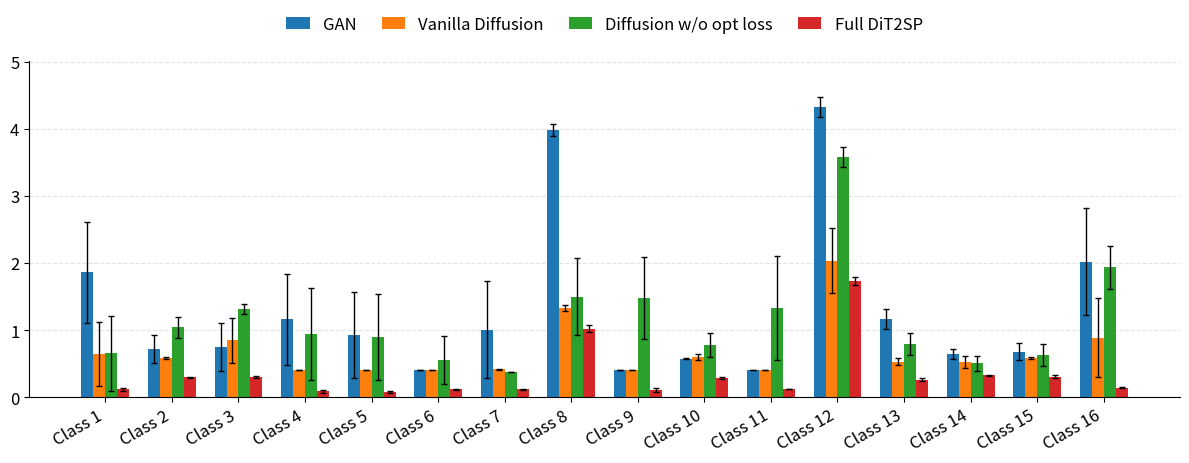

Reproduce this figure in Python.
import numpy as np
import matplotlib.pyplot as plt

# -----------------------------
# Data
# -----------------------------
classes = [f"Class {i}" for i in range(1, 17)]

gan_mean = np.array([
    1.8617, 0.7159, 0.7520, 1.1585,
    0.9322, 0.4052, 1.0044, 3.9781,
    0.4037, 0.5744, 0.4027, 4.3256,
    1.1684, 0.6416, 0.6794, 2.0182
])
gan_std = np.array([
    0.7521, 0.2131, 0.3585, 0.6737,
    0.6410, 0.0019, 0.7201, 0.0917,
    0.0017, 0.0062, 0.0009, 0.1449,
    0.1502, 0.0731, 0.1236, 0.7992
])

noise_mean = np.array([
    0.6418, 0.5837, 0.8485, 0.4094,
    0.4077, 0.4047, 0.4127, 1.3252,
    0.4057, 0.6015, 0.4056, 2.0337,
    0.5313, 0.5256, 0.5832, 0.8872
])
noise_std = np.array([
    0.4725, 0.0143, 0.3331, 0.0025,
    0.0042, 0.0012, 0.0144, 0.0459,
    0.0003, 0.0428, 0.0021, 0.4812,
    0.0468, 0.0857, 0.0100, 0.5899
])

noopt_mean = np.array([
    0.6574, 1.0448, 1.3153, 0.9414,
    0.8961, 0.5585, 0.3788, 1.4934,
    1.4805, 0.7788, 1.3263, 3.5829,
    0.7950, 0.5040, 0.6253, 1.9330
])
noopt_std = np.array([
    0.5593, 0.1555, 0.0771, 0.6897,
    0.6390, 0.3570, 0.0013, 0.5739,
    0.6149, 0.1844, 0.7714, 0.1463,
    0.1602, 0.1132, 0.1608, 0.3200
])

full_mean = np.array([
    0.1163, 0.2947, 0.3060, 0.0850,
    0.0764, 0.1179, 0.1159, 1.0179,
    0.1081, 0.2863, 0.1233, 1.7312,
    0.2585, 0.3235, 0.3030, 0.1375
])
full_std = np.array([
    0.0217, 0.0086, 0.0128, 0.0175,
    0.0153, 0.0081, 0.0072, 0.0504,
    0.0261, 0.0094, 0.0059, 0.0568,
    0.0230, 0.0129, 0.0225, 0.0079
])

# -----------------------------
# Plot
# -----------------------------
x = np.arange(len(classes))
width = 0.18

fig, ax = plt.subplots(figsize=(12, 4.8))
error_kw = dict(elinewidth=1, capsize=2, capthick=1)

ax.bar(
    x - 1.5 * width, gan_mean, width,
    yerr=gan_std, label='GAN',
    color='tab:blue', error_kw=error_kw
)
ax.bar(
    x - 0.5 * width, noise_mean, width,
    yerr=noise_std, label='Vanilla Diffusion',
    color='tab:orange', error_kw=error_kw
)
ax.bar(
    x + 0.5 * width, noopt_mean, width,
    yerr=noopt_std, label='Diffusion w/o opt loss',
    color='tab:green', error_kw=error_kw
)
ax.bar(
    x + 1.5 * width, full_mean, width,
    yerr=full_std, label='Full DiT2SP',
    color='tab:red', error_kw=error_kw
)

# -----------------------------
# Style
# -----------------------------
ax.set_xticks(x)
ax.set_xticklabels(classes, rotation=30, ha='right', fontsize=12)  # Increase x-axis tick label size.
ax.tick_params(axis='y', labelsize=12)  # Increase y-axis tick label size.

# If you want axis titles, uncomment the next two lines.
# ax.set_xlabel("Classes", fontsize=14)
# ax.set_ylabel("Value", fontsize=14)

ax.legend(
    loc='upper center',
    bbox_to_anchor=(0.5, 1.18),
    ncol=4,
    frameon=False,
    fontsize=12,          # Increase legend font size.
    handlelength=1.4,
    columnspacing=1.5
)

ax.yaxis.grid(True, linestyle='--', linewidth=0.8, alpha=0.35)
ax.set_axisbelow(True)

ax.spines['top'].set_visible(False)
ax.spines['right'].set_visible(False)

ymax = max(
    np.max(gan_mean + gan_std),
    np.max(noise_mean + noise_std),
    np.max(noopt_mean + noopt_std),
    np.max(full_mean + full_std)
)
ax.set_ylim(0, ymax * 1.12)

plt.tight_layout()

plt.savefig("err.pdf", dpi=300, bbox_inches="tight")
plt.show()
